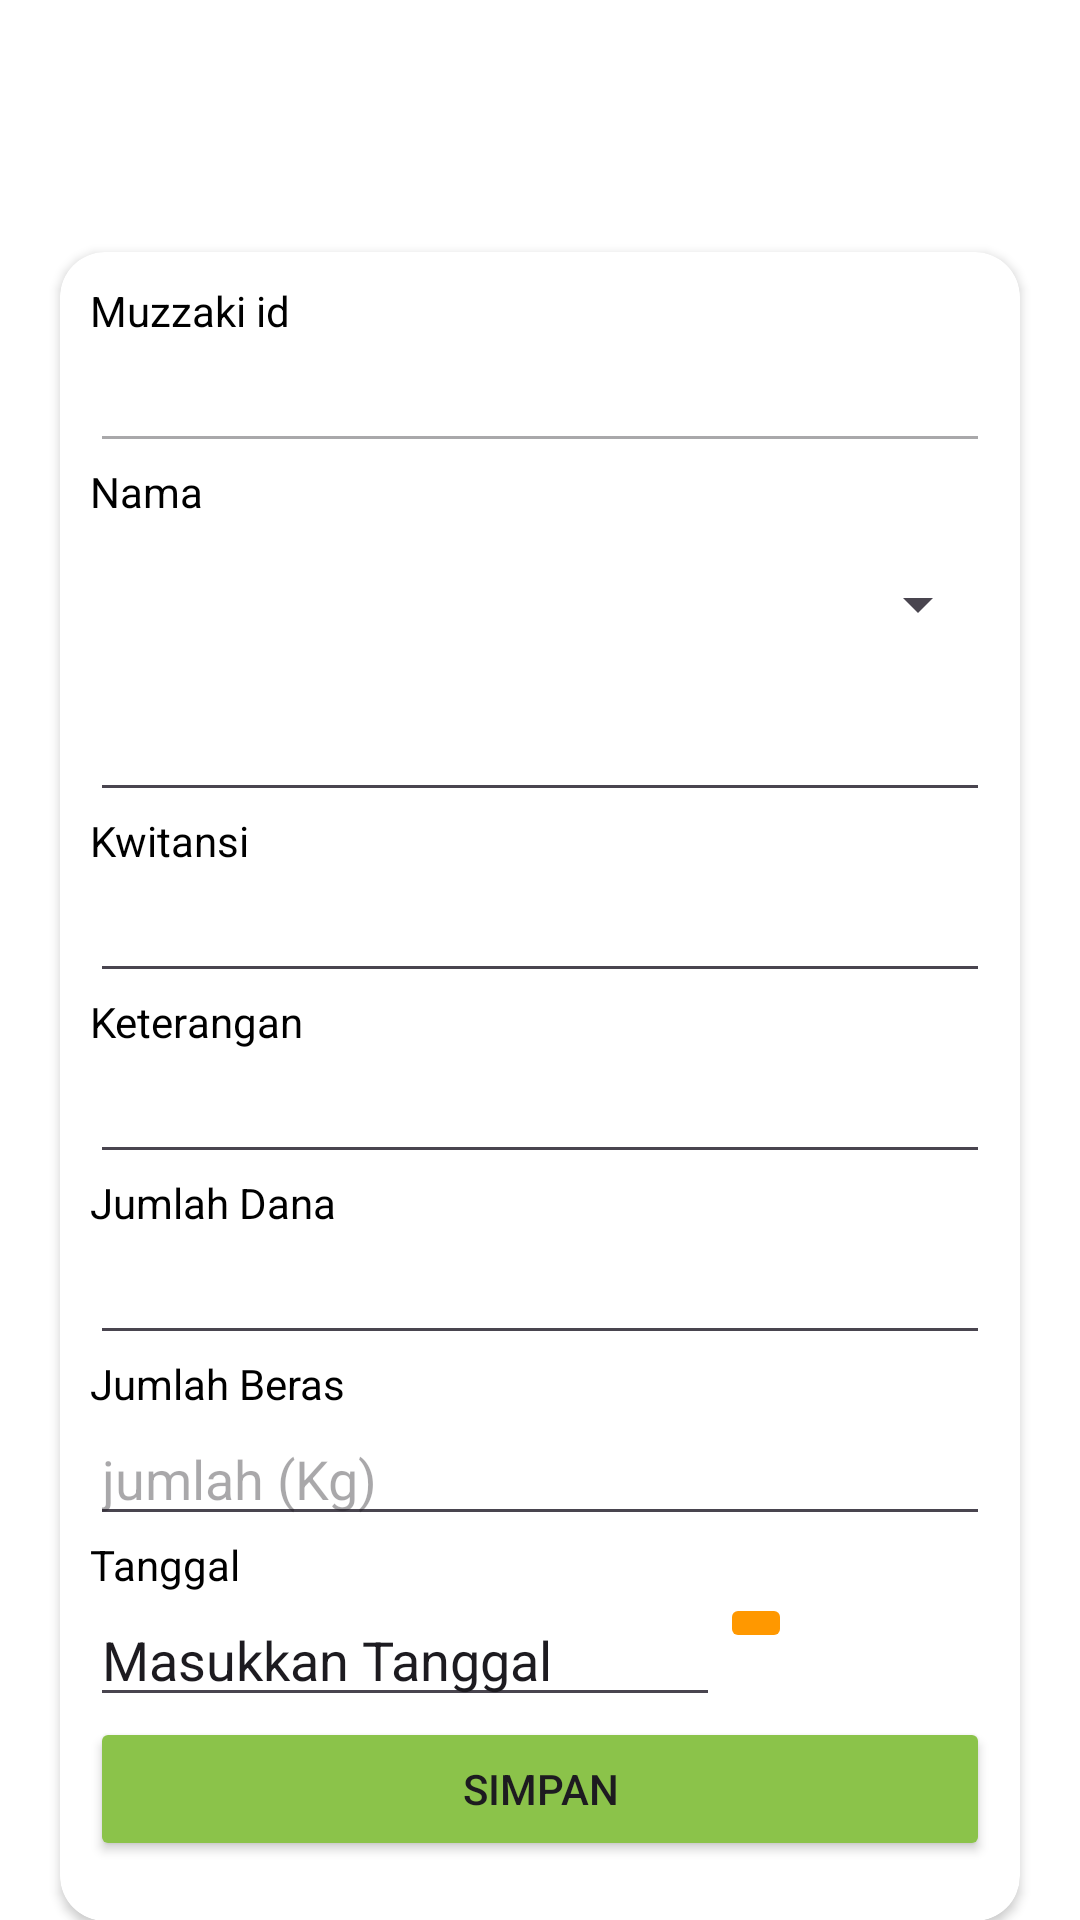

Here is an Android app screen rendered from its layout file. Give the layout XML and the strings, colors and styles it references.
<!-- AndroidManifest.xml: application theme Theme.LazisMuApp -->
<!-- res/layout/activity_tambah_laporan.xml -->
<?xml version="1.0" encoding="utf-8"?>
<androidx.coordinatorlayout.widget.CoordinatorLayout xmlns:android="http://schemas.android.com/apk/res/android"
    xmlns:app="http://schemas.android.com/apk/res-auto"
    xmlns:tools="http://schemas.android.com/tools"
    android:layout_width="match_parent"
    android:layout_height="match_parent"
    android:background="@color/white">
    <com.google.android.material.appbar.AppBarLayout
        android:layout_width="match_parent"
        android:layout_height="wrap_content"
        android:fitsSystemWindows="true"
        android:background="@color/white">

        <com.google.android.material.appbar.MaterialToolbar
            android:id="@+id/toolbar1"
            android:layout_width="match_parent"
            android:layout_height="?attr/actionBarSize" />

        <androidx.cardview.widget.CardView
            android:layout_width="match_parent"
            android:layout_height="wrap_content"
            android:layout_margin="20dp"
            app:cardCornerRadius="15dp"
            app:contentPadding="10dp"
            android:backgroundTint="@color/white">

            <LinearLayout
                android:layout_width="match_parent"
                android:layout_height="match_parent"
                android:orientation="vertical">

                <TextView
                    android:id="@+id/muz"
                    android:layout_width="wrap_content"
                    android:layout_height="wrap_content"
                    android:text="Muzzaki id"
                    android:textColor="@color/black"/>

                <EditText
                    android:id="@+id/muzzakiid"
                    android:layout_width="match_parent"
                    android:layout_height="wrap_content"
                    android:ems="10"
                    android:inputType="text"
                    android:text=""
                    android:enabled="false"/>

                <TextView
                    android:id="@+id/textView"
                    android:layout_width="wrap_content"
                    android:layout_height="wrap_content"
                    android:text="Nama"
                    android:textColor="@color/black"/>
                <Spinner
                    android:id="@+id/spinner_nama_muz"
                    android:layout_width="match_parent"
                    android:layout_height="wrap_content"
                    android:layout_marginTop="16dp"
                    android:layout_marginBottom="16dp"/>

                <EditText
                    android:id="@+id/nama1"
                    android:layout_width="match_parent"
                    android:layout_height="wrap_content"
                    android:ems="10"
                    android:inputType="text"
                    android:text="" />
                <TextView
                    android:id="@+id/kwitansitambah"
                    android:layout_width="wrap_content"
                    android:layout_height="wrap_content"
                    android:text="Kwitansi"
                    android:textColor="@color/black"/>

                <EditText
                    android:id="@+id/kwitansitambah2"
                    android:layout_width="match_parent"
                    android:layout_height="wrap_content"
                    android:ems="10"
                    android:inputType="text"
                    android:text="" />

                <TextView
                    android:id="@+id/textView211"
                    android:layout_width="match_parent"
                    android:layout_height="wrap_content"
                    android:text="Keterangan"
                    android:textColor="@color/black"/>

                <EditText
                    android:id="@+id/no_kwitansi"
                    android:layout_width="match_parent"
                    android:layout_height="wrap_content"
                    android:ems="10"
                    android:inputType="text"
                    android:text="" />
                <TextView
                    android:id="@+id/textView212"
                    android:layout_width="match_parent"
                    android:layout_height="wrap_content"
                    android:text="Jumlah Dana"
                    android:textColor="@color/black"/>

                <EditText
                    android:id="@+id/jml_dana"
                    android:layout_width="match_parent"
                    android:layout_height="wrap_content"
                    android:ems="10"
                    android:inputType="number"
                    android:text="" />
                <TextView

                    android:layout_width="match_parent"
                    android:layout_height="wrap_content"
                    android:text="Jumlah Beras"
                    android:textColor="@color/black"/>

                <EditText
                    android:id="@+id/jml_beras"
                    android:layout_width="match_parent"
                    android:layout_height="wrap_content"
                    android:ems="10"
                    android:inputType="numberDecimal"
                    android:hint="jumlah (Kg)" />
                <TextView
                    android:id="@+id/textView213"
                    android:layout_width="match_parent"
                    android:layout_height="wrap_content"
                    android:text="Tanggal"
                    android:textColor="@color/black"/>

                <LinearLayout
                    android:layout_width="wrap_content"
                    android:layout_height="wrap_content"
                    android:orientation="horizontal">

                    <EditText
                        android:id="@+id/tanggal"
                        android:layout_width="wrap_content"
                        android:layout_height="wrap_content"
                        android:clickable="false"
                        android:ems="10"
                        android:inputType="date"
                        android:text="Masukkan Tanggal" />

                    <ImageButton
                        android:id="@+id/picker_calender"
                        android:layout_width="wrap_content"
                        android:layout_height="wrap_content"
                        android:layout_weight="1"
                        android:src="@drawable/baseline_calendar_month_24"
                        android:backgroundTint="@color/primary"/>
                </LinearLayout>

                <Button
                    android:id="@+id/simpan1"
                    android:layout_width="match_parent"
                    android:layout_height="wrap_content"
                    android:layout_gravity="end"
                    android:layout_marginBottom="10dp"
                    android:backgroundTint="@color/green"
                    android:text="Simpan"
                    />


            </LinearLayout>

        </androidx.cardview.widget.CardView>

    </com.google.android.material.appbar.AppBarLayout>

</androidx.coordinatorlayout.widget.CoordinatorLayout >
<!-- resources referenced by this layout -->
<resources>
  <color name="black">#FF000000</color>
  <color name="green">#8BC34A</color>
  <color name="primary">#FF9800</color>
  <color name="white">#FFFFFFFF</color>
  <style name="Theme.LazisMuApp" parent="Base.Theme.LazisMuApp" />
  <style name="Base.Theme.LazisMuApp" parent="Theme.Material3.DayNight.NoActionBar">
          
          
      </style>
</resources>
